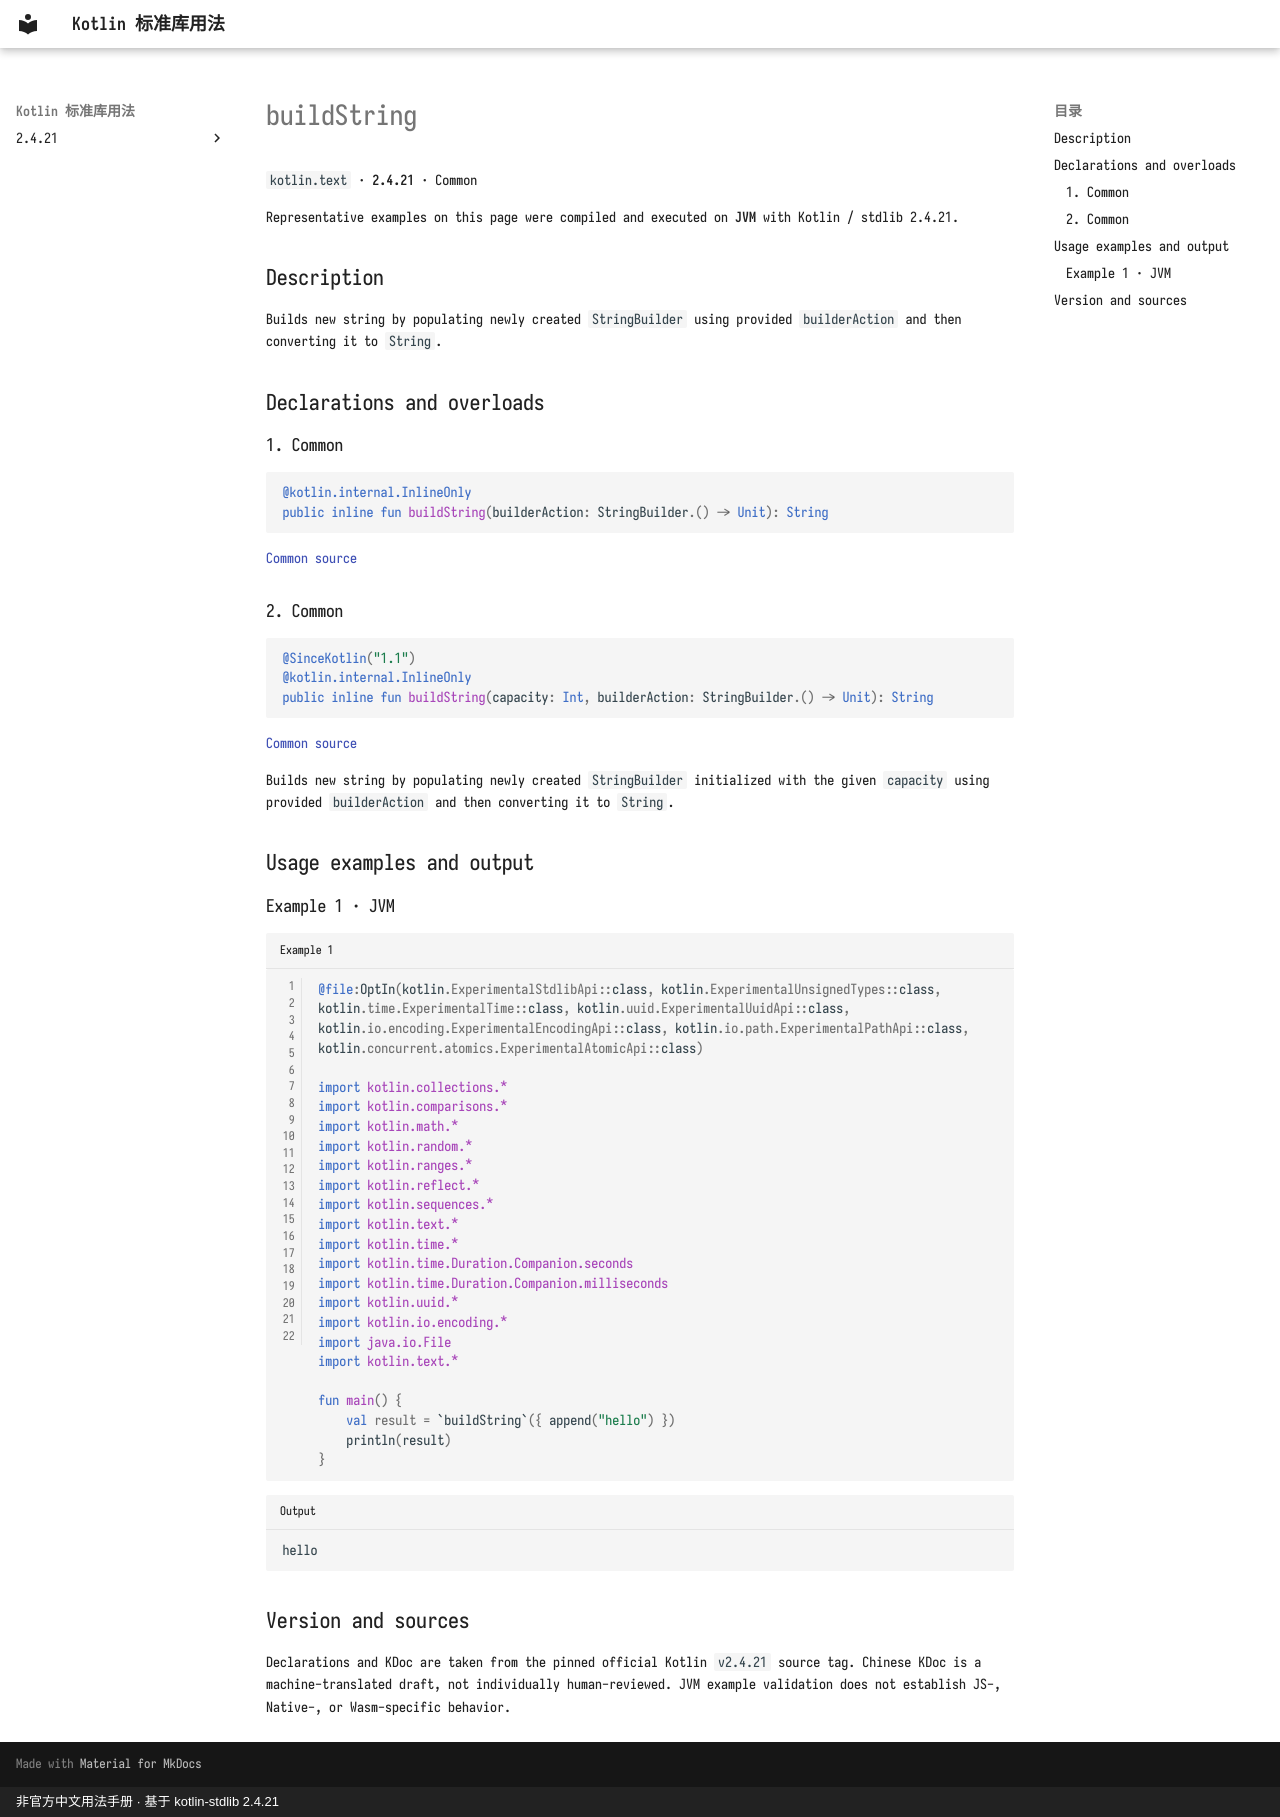

repository: oooooooko/kotlin-stdlib-docs · page: en/api/kotlin.text/buildstring--729b1e0e/index.html · generator: mkdocs · copyright: 非官方中文用法手册 · 基于 kotlin-stdlib 2.4.21

# buildString

`kotlin.text` · **2.4.21** · Common

Representative examples on this page were compiled and executed on **JVM** with Kotlin / stdlib 2.4.21.

## Description

Builds new string by populating newly created `StringBuilder` using provided `builderAction`
and then converting it to `String`.

## Declarations and overloads

### 1. Common

```kotlin
@kotlin.internal.InlineOnly
public inline fun buildString(builderAction: StringBuilder.() -> Unit): String
```

[Common source](https://github.com/JetBrains/kotlin/blob/v2.4.21/libraries/stdlib/src/kotlin/text/StringBuilder.kt#L497)

### 2. Common

```kotlin
@SinceKotlin("1.1")
@kotlin.internal.InlineOnly
public inline fun buildString(capacity: Int, builderAction: StringBuilder.() -> Unit): String
```

[Common source](https://github.com/JetBrains/kotlin/blob/v2.4.21/libraries/stdlib/src/kotlin/text/StringBuilder.kt#L507)

Builds new string by populating newly created `StringBuilder` initialized with the given `capacity`
using provided `builderAction` and then converting it to `String`.

## Usage examples and output

### Example 1 · JVM

```kotlin title="Example 1" linenums="1"
@file:OptIn(kotlin.ExperimentalStdlibApi::class, kotlin.ExperimentalUnsignedTypes::class, kotlin.time.ExperimentalTime::class, kotlin.uuid.ExperimentalUuidApi::class, kotlin.io.encoding.ExperimentalEncodingApi::class, kotlin.io.path.ExperimentalPathApi::class, kotlin.concurrent.atomics.ExperimentalAtomicApi::class)

import kotlin.collections.*
import kotlin.comparisons.*
import kotlin.math.*
import kotlin.random.*
import kotlin.ranges.*
import kotlin.reflect.*
import kotlin.sequences.*
import kotlin.text.*
import kotlin.time.*
import kotlin.time.Duration.Companion.seconds
import kotlin.time.Duration.Companion.milliseconds
import kotlin.uuid.*
import kotlin.io.encoding.*
import java.io.File
import kotlin.text.*

fun main() {
    val result = `buildString`({ append("hello") })
    println(result)
}
```

```text title="Output"
hello
```

## Version and sources

Declarations and KDoc are taken from the pinned official Kotlin `v2.4.21` source tag. Chinese KDoc is a machine-translated draft, not individually human-reviewed. JVM example validation does not establish JS-, Native-, or Wasm-specific behavior.
